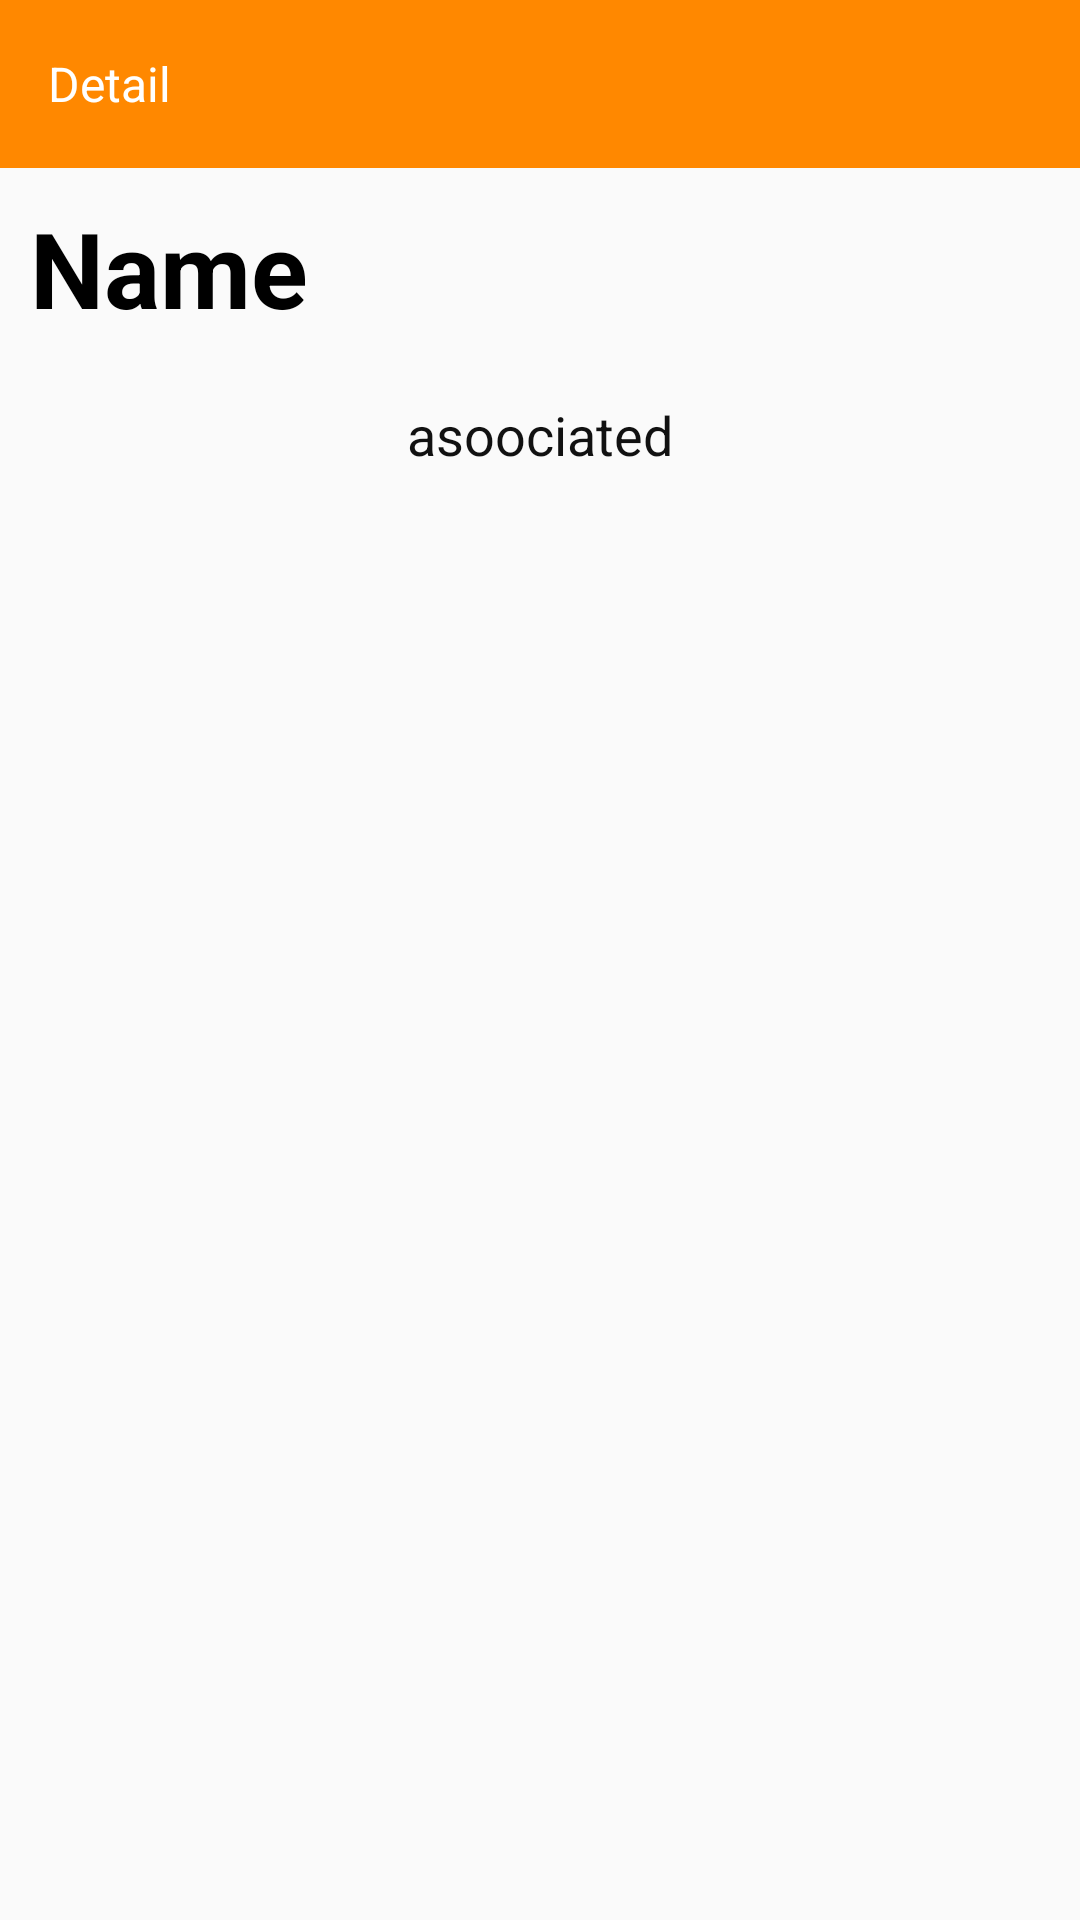

Produce the Android XML layout that renders to this screen, including the resource entries it uses.
<!-- AndroidManifest.xml: application theme AppTheme -->
<!-- res/layout/fragment_detail.xml -->
<?xml version="1.0" encoding="utf-8"?>
<androidx.constraintlayout.widget.ConstraintLayout xmlns:android="http://schemas.android.com/apk/res/android"
    xmlns:app="http://schemas.android.com/apk/res-auto"
    xmlns:tools="http://schemas.android.com/tools"
    android:layout_width="match_parent"
    android:layout_height="match_parent"
    tools:context=".DetailFragment">

    <androidx.appcompat.widget.Toolbar
        android:id="@+id/toolbar2"
        android:layout_width="match_parent"
        android:layout_height="wrap_content"
        android:background="@android:color/holo_orange_dark"
        android:maxHeight="?attr/actionBarSize"
        app:layout_constraintStart_toStartOf="parent"
        app:layout_constraintTop_toTopOf="parent"
        app:theme="@style/ToolbarTheme">

        <androidx.constraintlayout.widget.ConstraintLayout
            android:layout_width="match_parent"
            android:layout_height="wrap_content">

            <TextView
                android:id="@+id/toolbartext"
                android:layout_width="wrap_content"
                android:layout_height="wrap_content"
                android:text="Detail"
                android:textColor="@android:color/white"
                android:textSize="16sp"
                app:layout_constraintBottom_toBottomOf="parent"
                app:layout_constraintStart_toStartOf="parent"
                app:layout_constraintTop_toTopOf="parent" />

            <androidx.appcompat.widget.AppCompatImageView
                android:id="@+id/buttonEdit"
                android:layout_width="wrap_content"
                android:layout_height="wrap_content"
                android:layout_marginEnd="5dp"
                android:layout_marginRight="5dp"
                android:elevation="0dp"
                android:src="@drawable/edit"
                app:elevation="0dp"
                app:fabSize="mini"
                app:layout_constraintBottom_toBottomOf="parent"
                app:layout_constraintEnd_toEndOf="parent"
                app:layout_constraintTop_toTopOf="parent" />

            <androidx.appcompat.widget.AppCompatImageView
                android:id="@+id/buttonDelete"
                android:layout_width="wrap_content"
                android:layout_height="wrap_content"
                android:layout_marginEnd="5dp"
                android:layout_marginRight="5dp"
                android:elevation="0dp"
                android:src="@drawable/ic_baseline_delete_24"
                app:elevation="0dp"
                app:fabSize="mini"
                app:layout_constraintBottom_toBottomOf="parent"
                app:layout_constraintEnd_toStartOf="@id/buttonEdit"
                app:layout_constraintTop_toTopOf="parent" />


        </androidx.constraintlayout.widget.ConstraintLayout>

    </androidx.appcompat.widget.Toolbar>

    <TextView
        android:id="@+id/tvDetailName"
        android:layout_width="wrap_content"
        android:layout_height="wrap_content"
        android:padding="10dp"
        android:text="Name"
        android:textColor="#000000"
        android:textSize="35sp"
        android:textStyle="bold"
        app:layout_constraintStart_toStartOf="parent"
        app:layout_constraintTop_toBottomOf="@+id/toolbar2" />

    <TextView
        android:id="@+id/textView6"
        android:layout_width="wrap_content"
        android:layout_height="wrap_content"
        android:padding="10dp"
        android:text="asoociated"
        android:textColor="#111111"
        android:textSize="18sp"
        app:layout_constraintEnd_toEndOf="parent"
        app:layout_constraintStart_toStartOf="parent"
        app:layout_constraintTop_toBottomOf="@+id/tvDetailName" />

    <androidx.recyclerview.widget.RecyclerView
        android:id="@+id/recyclerview2"
        android:layout_width="match_parent"
        android:layout_height="0dp"
        android:layout_margin="5dp"
        app:layout_constraintStart_toStartOf="parent"
        app:layout_constraintBottom_toBottomOf="parent"
        tools:listitem="@layout/list_domain_feature"
        app:layout_constraintTop_toBottomOf="@id/textView6"/>


</androidx.constraintlayout.widget.ConstraintLayout>
<!-- res/layout/list_domain_feature.xml (included above) -->
<?xml version="1.0" encoding="utf-8"?>
<androidx.cardview.widget.CardView xmlns:android="http://schemas.android.com/apk/res/android"
    xmlns:app="http://schemas.android.com/apk/res-auto"
    android:layout_width="match_parent"
    android:layout_height="wrap_content"
    android:layout_marginStart="5dp"
    android:layout_marginLeft="5dp"
    android:layout_marginEnd="5dp"
    android:layout_marginRight="5dp"
    android:layout_marginTop="5dp"
    app:cardCornerRadius="5dp">


    <TextView
        android:id="@+id/list"
        android:layout_width="match_parent"
        android:layout_height="wrap_content"
        android:padding="10dp"
        android:text="www.amazon.com"
        android:textSize="20dp"
        app:layout_constraintStart_toStartOf="parent"
        app:layout_constraintTop_toTopOf="parent" />
</androidx.cardview.widget.CardView>
<!-- resources referenced by this layout -->
<resources>
  <style name="ToolbarTheme" parent="@style/ThemeOverlay.AppCompat.ActionBar">
          
          <item name="colorControlNormal">#FFFFFF</item>
      </style>
  <style name="AppTheme" parent="Theme.AppCompat.Light.NoActionBar">
          
          <item name="colorPrimary">@android:color/holo_orange_dark</item>
          <item name="colorPrimaryDark">@android:color/black</item>
          <item name="colorAccent">@android:color/holo_orange_dark</item>
      </style>
</resources>
